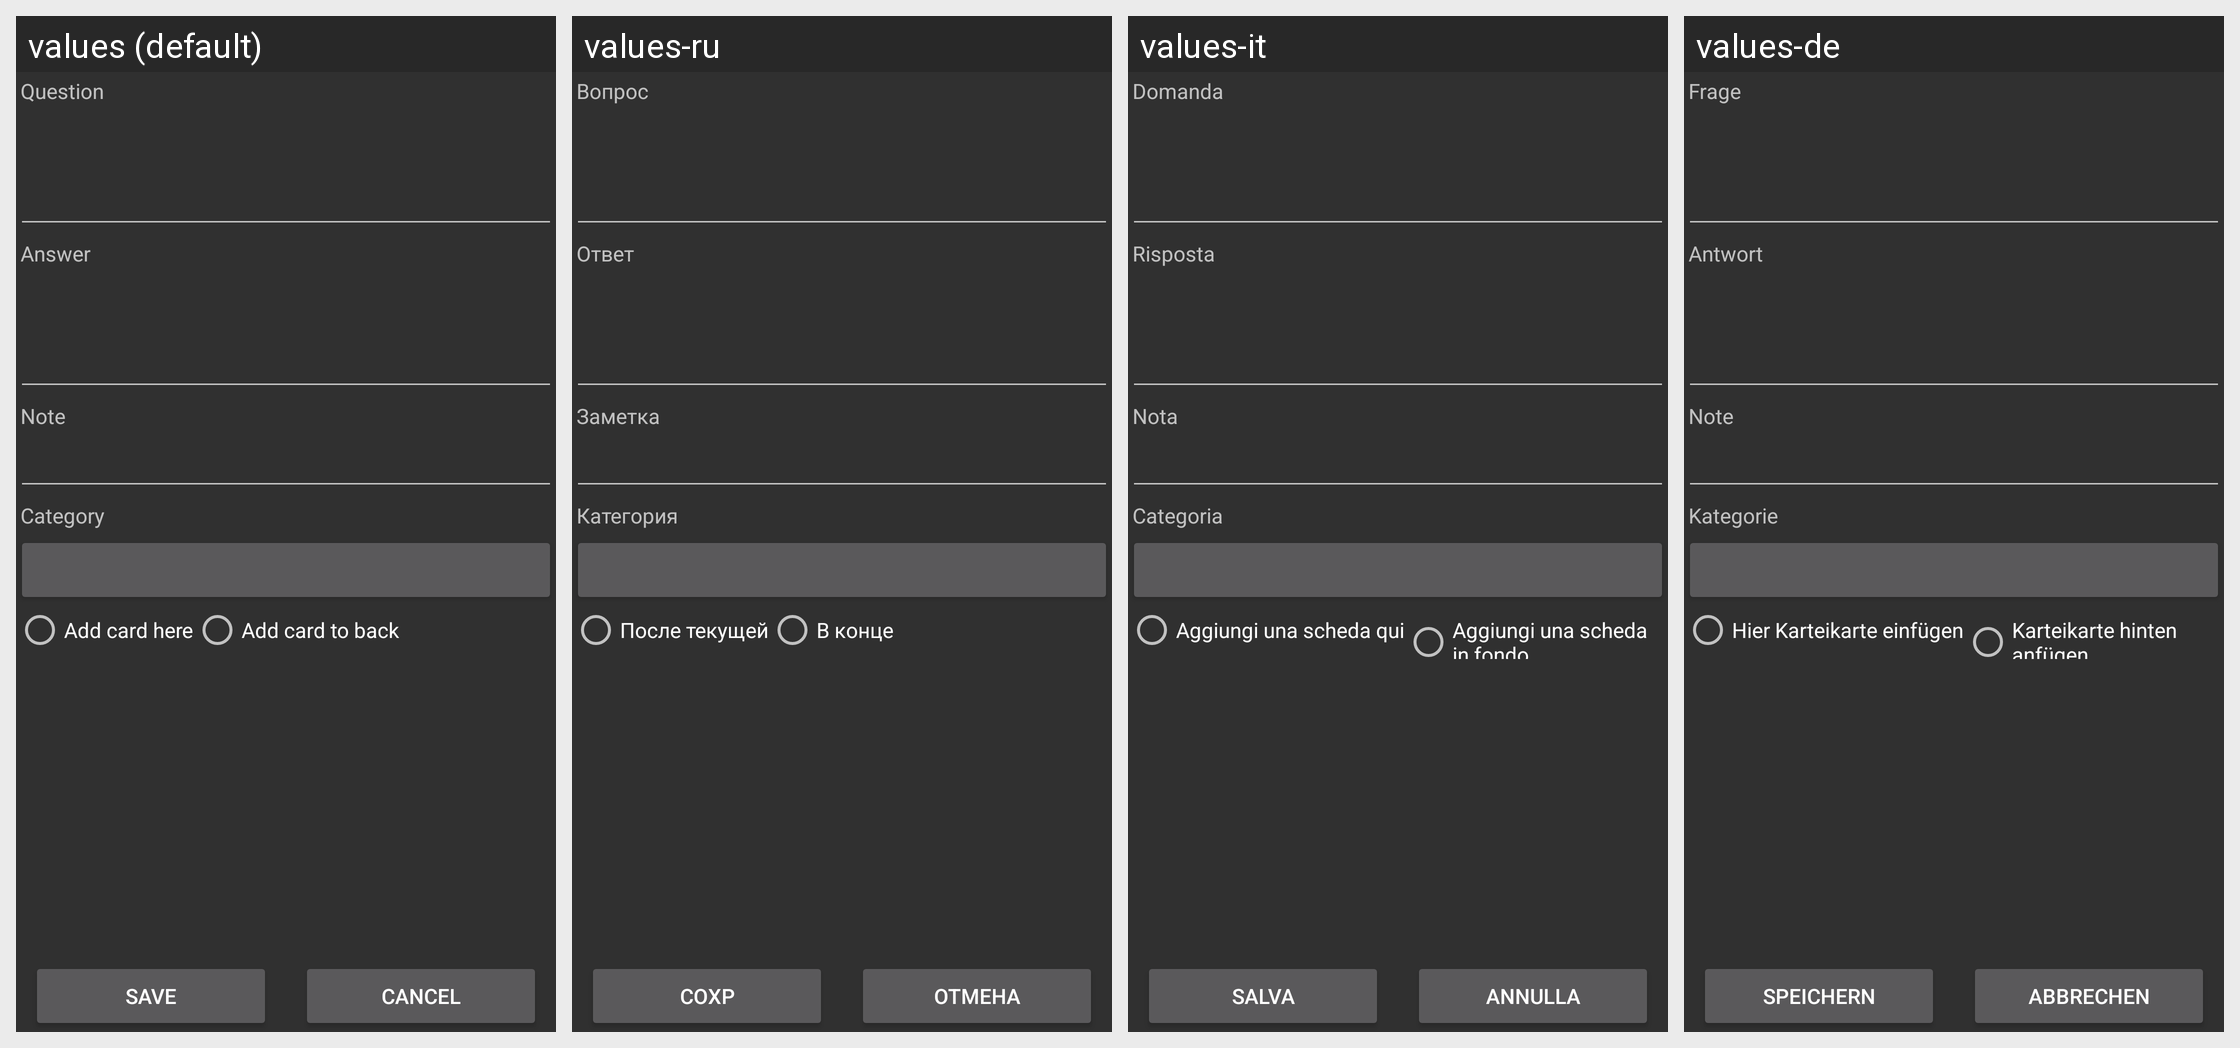

The same Android screen rendered under several of its app's locales, left to right. List the strings drawn on it with the default value and each locale's translation.
Android screen res/layout/edit_dialog.xml rendered under 4 locales, left to right: values (default), values-ru, values-it, values-de. Device: Nexus 5 (rendered at 1080×1920; each locale shown at half size, 540×960, under a caption strip naming it); theme AnyMemo.Theme.Dark.
Other locales in the repository, not shown: values-cs, values-es, values-fi, values-fr, values-ja, values-ko, values-pl, values-pt, values-pt-rBR, values-zh-rCN, values-zh-rTW.
Strings drawn on this screen, with the default value and each locale's value (text and hints the layout hard-codes, and strings that could not be matched under every locale, appear in the picture but are not listed):

add_screen_question
  values: Question
  values-ru: Вопрос
  values-it: Domanda
  values-de: Frage

add_screen_answer
  values: Answer
  values-ru: Ответ
  values-it: Risposta
  values-de: Antwort

note_text
  values: Note
  values-ru: Заметка
  values-it: Nota
  values-de: Note

edit_dialog_category
  values: Category
  values-ru: Категория
  values-it: Categoria
  values-de: Kategorie

add_in_place
  values: Add card here
  values-ru: После текущей
  values-it: Aggiungi una scheda qui
  values-de: Hier Karteikarte einfügen

add_back
  values: Add card to back
  values-ru: В конце
  values-it: Aggiungi una scheda in fondo
  values-de: Karteikarte hinten anfügen

settings_save
  values: Save
  values-ru: Сохр
  values-it: Salva
  values-de: Speichern

cancel_text
  values: Cancel
  values-ru: Отмена
  values-it: Annulla
  values-de: Abbrechen
